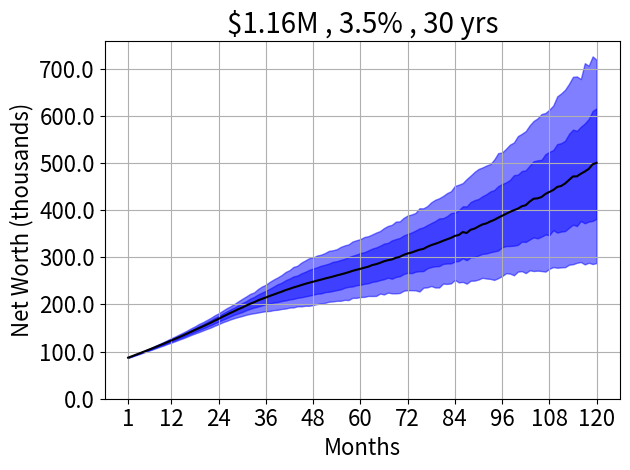

Write Python code to recreate this figure.
import numpy as np
import matplotlib.pyplot as plt



monthly_compound = lambda x , r , t : x * (1 + r)**t
    
constant_monthly_compound = lambda x , r , t : np.sum( [ monthly_compound(x,r,j) for j in range(1,t+1) ] )

def compute_total_value_from_deposits( x0 , xmonthly , annual_percentage , n_months ):
    
    return monthly_compound( x0 , annual_percentage/100./12. , n_months ) + \
        constant_monthly_compound( xmonthly , annual_percentage/100./12. , n_months )
    


    
def main( x0 , xmonthly ):
    
    annual_rates = [ 0 , 4 , 8 , 12 , 16 , 20 ]
    
    months = np.arange( 1 , 48 )
    
    balance = []
    
    for (i,ri) in enumerate(annual_rates):
        
        balance.append( [ compute_total_value_from_deposits( x0 , xmonthly , ri , tj ) for tj in months ] )
                
        if ri==0:
            plt.plot( months , balance[i] , 'r--' )
        else:
            plt.plot( months , balance[i] , 'b' )
    
    plt.grid()
    
    plt.legend( [ str(ri) + '%' for ri in annual_rates ] )


def example_buy_a_house( x0 , xmonthly , annual_rate_mean , annual_rate_std , xmortgage , nbuyhouse ):
    
    random_r = lambda : np.random.normal( annual_rate_mean , annual_rate_std )
    
    nmonths = 12*10
    
    months = np.arange( 1 , nmonths+1 )
    
    months_mortgage = np.arange( nbuyhouse , nmonths )
    
    value_deposits = np.array( [ compute_total_value_from_deposits( x0 , xmonthly , random_r() , tj ) for tj in months ] )
        
    net_value = np.zeros_like( months )
    net_value[0:months_mortgage[0]] = value_deposits[0:months_mortgage[0]]
    
    if ( xmonthly-xmortgage < 0 ):
        net_value[months_mortgage[0]:]  = [ monthly_compound( \
                                                value_deposits[months_mortgage[0]] , random_r()/100./12. , tj-months_mortgage[0] ) \
                                                for tj in months_mortgage ]
        net_value[months_mortgage[1]:] = net_value[months_mortgage[1:]] - np.array( [ constant_monthly_compound( \
                                                xmortgage-xmonthly , random_r()/100./12. , tj-months_mortgage[0] ) \
                                                for tj in months_mortgage[1:] ] )
    else:
        net_value[months_mortgage[0]:]  = [ compute_total_value_from_deposits( \
                                                value_deposits[months_mortgage[0]] , xmonthly-xmortgage , random_r() , tj-months_mortgage[0] ) for tj in months_mortgage ]


    return value_deposits , net_value



def mc_sample_houses( x0 , xmonthly , annual_rate_mean , annual_rate_std , xmortgage_mean , xmortgage_std , nbuyhouse_min , nbuyhouse_max , mc_samples ):
    
    mc_value = []
    
    for i in range( mc_samples ):
        
        xmort = np.random.normal( xmortgage_mean , xmortgage_std )
        
        _ , net_value_i = example_buy_a_house( x0 , xmonthly , annual_rate_mean , annual_rate_std , xmort , \
                                               np.random.choice( np.arange( nbuyhouse_min , nbuyhouse_max + 1 ) ) )
        
        mc_value.append( net_value_i )
    
    return np.array( mc_value )




def example_buy_a_house_2( worth_t0 , monthly_income_after_tax_t0 , monthly_expenses_not_rent , \
                           rent_before_house , investments_apr , income_apr , xmortgage , year_buy_house ):
    
    nmonths = 12*10
    
    months = np.arange( 1 , nmonths+1 )
    
    months_mortgage = np.arange( year_buy_house , nmonths )
        
    xmonthly  = monthly_income_after_tax_t0 - ( monthly_expenses_not_rent + rent_before_house )
    
    value_deposits = np.array( [ compute_total_value_from_deposits( worth_t0 , xmonthly , investments_apr() , tj ) for tj in months ] )
        
    net_value = np.zeros_like( months )
    net_value[0:months_mortgage[0]] = value_deposits[0:months_mortgage[0]]
    
    if ( monthly_income_after_tax_t0 - ( monthly_expenses_not_rent + xmortgage ) < 0 ):
        net_value[months_mortgage[0]:]  = [ monthly_compound( \
                                                value_deposits[months_mortgage[0]] , investments_apr()/100./12. , tj-months_mortgage[0] ) \
                                                for tj in months_mortgage ]
        net_value[months_mortgage[1]:] = net_value[months_mortgage[1:]] - np.array( [ constant_monthly_compound( \
                                                ( monthly_expenses_not_rent + xmortgage ) - monthly_income_after_tax_t0 , \
                                                investments_apr()/100./12. , tj-months_mortgage[0] ) \
                                                for tj in months_mortgage[1:] ] )
    else:
        net_value[months_mortgage[0]:]  = [ compute_total_value_from_deposits( \
                                                value_deposits[months_mortgage[0]] , \
                                                monthly_income_after_tax_t0 - ( monthly_expenses_not_rent + xmortgage ) , \
                                                investments_apr() , tj-months_mortgage[0] ) for tj in months_mortgage ]
    
    return value_deposits , net_value


def mc_sample_houses_2( worth_t0 , monthly_income_after_tax_t0 , monthly_expenses_not_rent , \
                        rent_before_house , yearly_investments_apr , yearly_income_apr , monthly_mortgage , year_buy_house , mc_samples ):
    
    mc_value = []
    
    for i in range( mc_samples ):
    
        _ , net_value_i = example_buy_a_house_2( worth_t0 , monthly_income_after_tax_t0 , monthly_expenses_not_rent , \
                                                 rent_before_house , yearly_investments_apr , yearly_income_apr , monthly_mortgage() , year_buy_house() )
        
        mc_value.append( net_value_i )
    
    return np.array( mc_value )




def compute_total_house_price( monthly_mortgage_mean , apr_house , nyears ):
    
    total_deposits = monthly_mortgage_mean * np.sum( [ ( 1 + apr_house/12./100. )**j for j in range(0,nyears*12+1) ] )
    
    return total_deposits / (1 + apr_house/12./100.)**(nyears*12)


class Finances:
    
    def __init__(self):
        
        self.worth_t0                     = 84000
        self.monthly_income_after_tax_t0  = 7100
        self.monthly_expenses_not_rent    = 2900
        self.rent_before_house            = 2200
        self.yearly_investments_apr       = lambda : np.maximum( 0 , np.random.normal( 15 , 2.5 ) )
        self.yearly_income_apr            = lambda : np.maximum( 0 , np.random.normal( 5 , 2 ) )
        self.monthly_mortgage             = lambda : np.random.normal( 5200 , 100 )
        self.year_buy_house               = lambda : np.random.choice( np.arange( 24 , 49 ) )
        
    def produce_list_inputs_for_mc_sample_houses( self ):
        
        return [ self.worth_t0 , self.monthly_income_after_tax_t0 , self.monthly_expenses_not_rent , \
                 self.rent_before_house , self.yearly_investments_apr , self.yearly_income_apr , \
                 self.monthly_mortgage , self.year_buy_house ]

    def compute_mean_monthly_mortgage( self ):
        
        return np.mean( [ self.monthly_mortgage() for i in range(2048) ] )
        
    

if __name__ == '__main__':
    
    # x0       = 84000
    # xmonthly = 2000
    # monthly_rent = 2200
    # monthly_mortgage_mean = 4200 + 1000
    # monthly_mortgage_std  = 100
    
    # mc_values = mc_sample_houses( x0 , xmonthly , 15. , 2.5 , monthly_mortgage_mean-monthly_rent , monthly_mortgage_std , 24 , 48 , 2048 )
    
    finances  = Finances()
    
    mc_values = mc_sample_houses_2( *finances.produce_list_inputs_for_mc_sample_houses() , 2048 )
    
    mc_mean = np.mean( mc_values , axis=0 )
    mc_20  = np.percentile( mc_values , 20 , axis=0 )
    mc_80  = np.percentile( mc_values , 80 , axis=0 )
    mc_5   = np.percentile( mc_values , 5 , axis=0 )
    mc_95  = np.percentile( mc_values , 95 , axis=0 )
    
    plt.figure()
    
    xticklab = np.arange(1,len(mc_mean)+1)
    
    plt.plot( xticklab , mc_mean , 'k' )
    plt.fill_between( xticklab , mc_20 , mc_80 , color='b' , alpha=0.5 )
    plt.fill_between( xticklab , mc_5 , mc_95  , color='b' , alpha=0.5 )
    
    xticklab = np.arange(0,len(mc_mean)+1,12)
    xticklab[0] = 1
    
    plt.gca().set_xticks( xticklab )
    plt.gca().set_xticklabels( xticklab , fontsize=16)
    plt.gca().set_yticks( np.arange(0 , np.max(mc_95)+1 , 100000) )
    plt.gca().set_yticklabels( np.arange(0 , np.max(mc_95)+1 , 100000)/1000. , fontsize=16)
    
    plt.grid()

    apr_house = 3.5
    random_apr_house = lambda : np.maximum( 1. , np.random.normal( apr_house , 1.5 ) )
    nyrs_house = 30
    total_house_mean = compute_total_house_price( finances.compute_mean_monthly_mortgage() , apr_house , nyrs_house )
    
    plt.title( str('$') + '%.2f' %(total_house_mean/(1e6)) + str( 'M , ' ) + str(apr_house) + '% , ' + str(nyrs_house) + ' yrs' , fontsize=20 )
    plt.xlabel( 'Months' , fontsize=16 )
    plt.ylabel( 'Net Worth (thousands)' , fontsize=16 )
    
    plt.tight_layout()
    
    # total_house_mc = [ compute_total_house_price( monthly_mortgage_mean , random_apr_house() , nyrs_house ) for i in range(2048) ]
    
    # plt.figure()
    # plt.hist( total_house_mc )
    
    plt.show()
